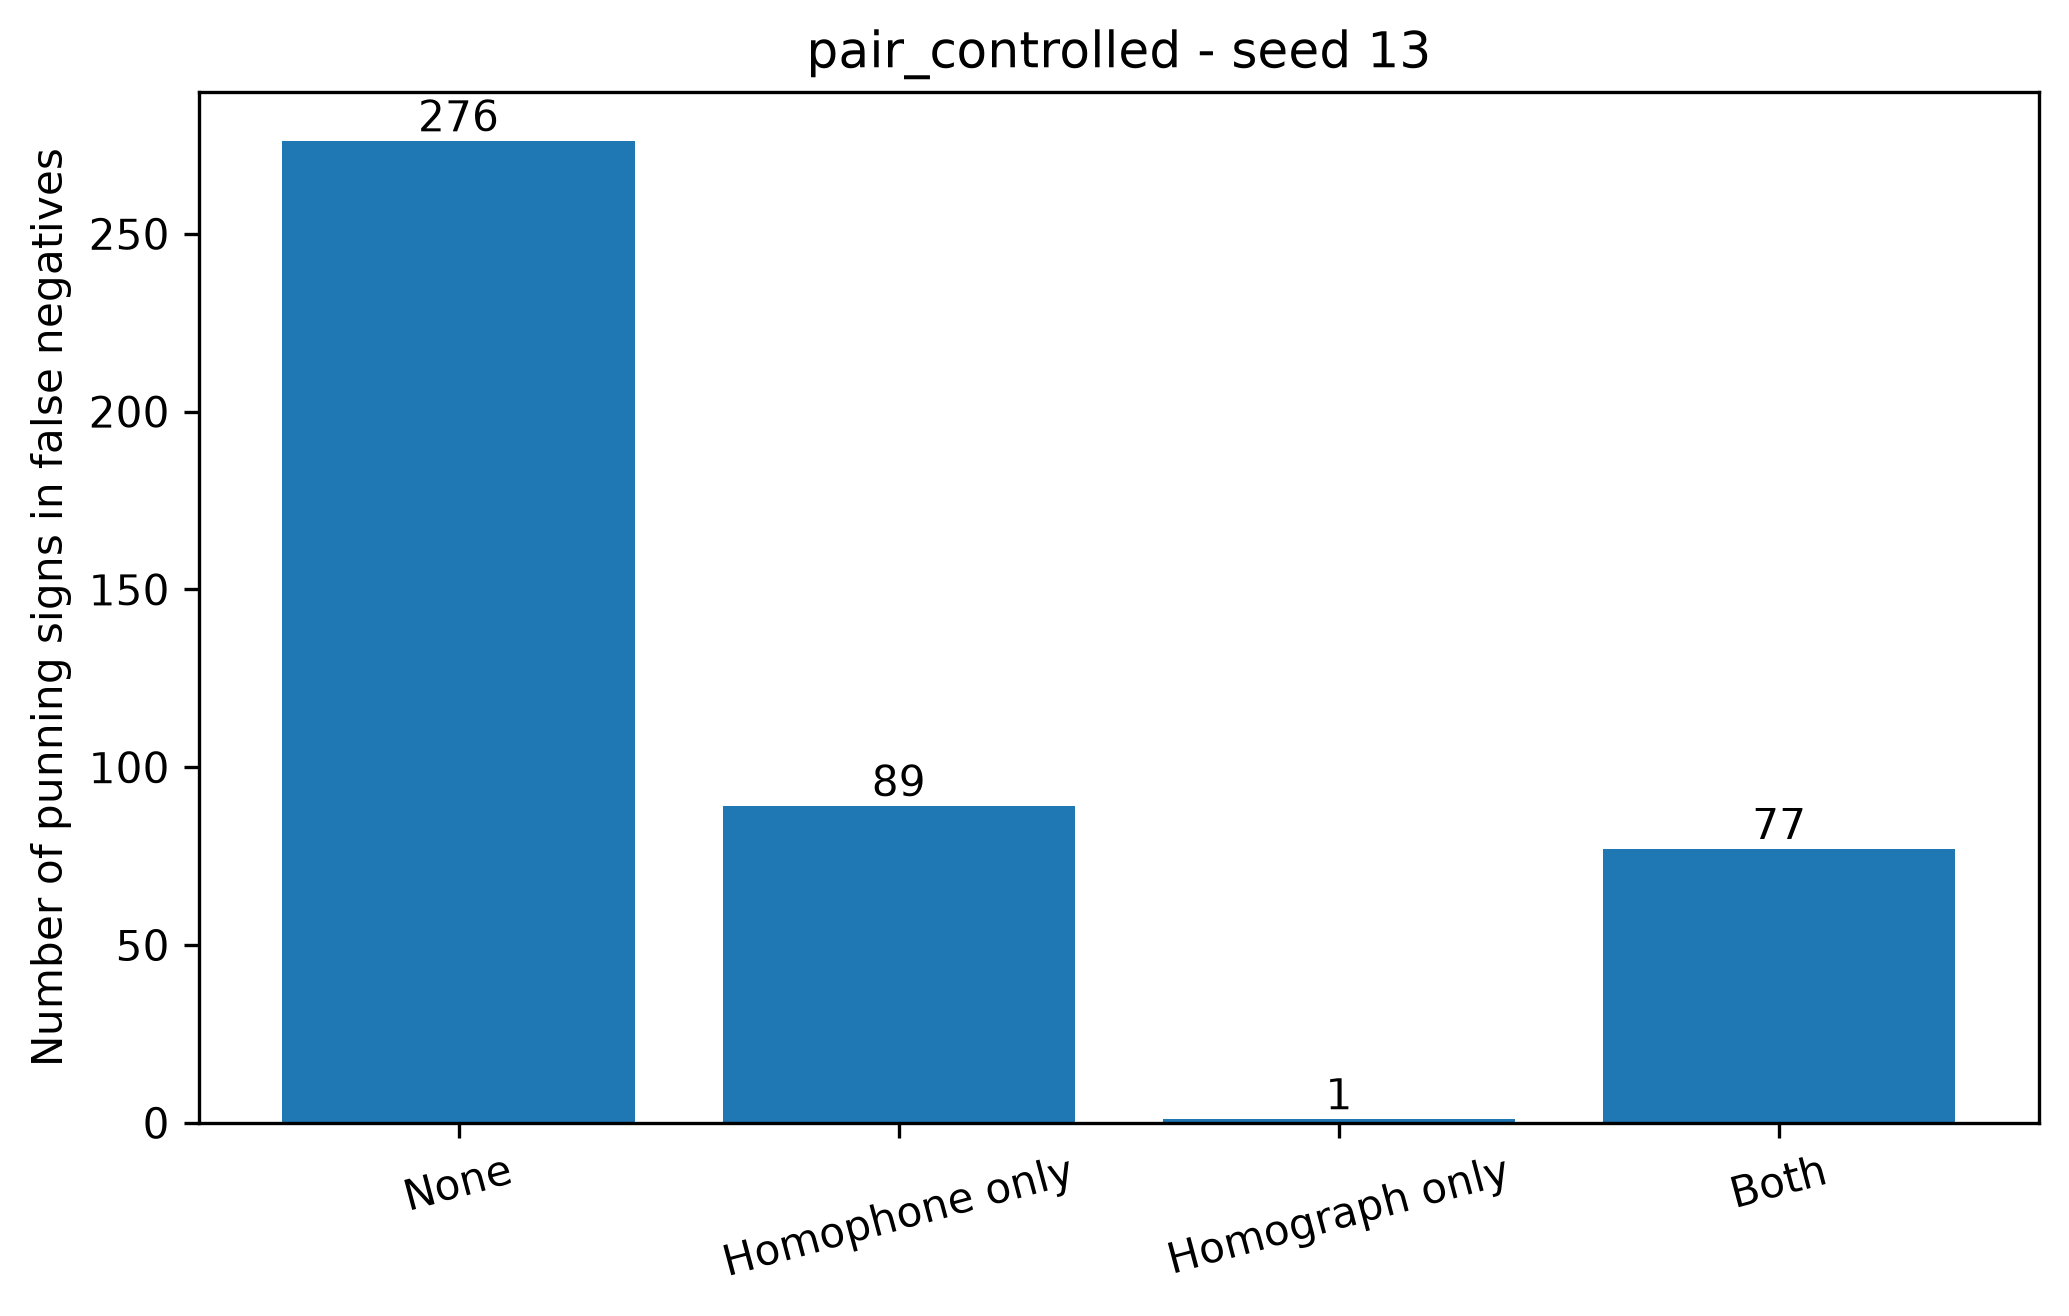

The file beside this chart, header and first rows:
condition, split_seed, fn_instances, annotated_fn_instances, missing_fn_annotations, none, homophone_only, homograph_only, both, total_punning_signs_in_fn
pair_controlled, 13, 436, 436, 0, 276, 89, 1, 77, 443
